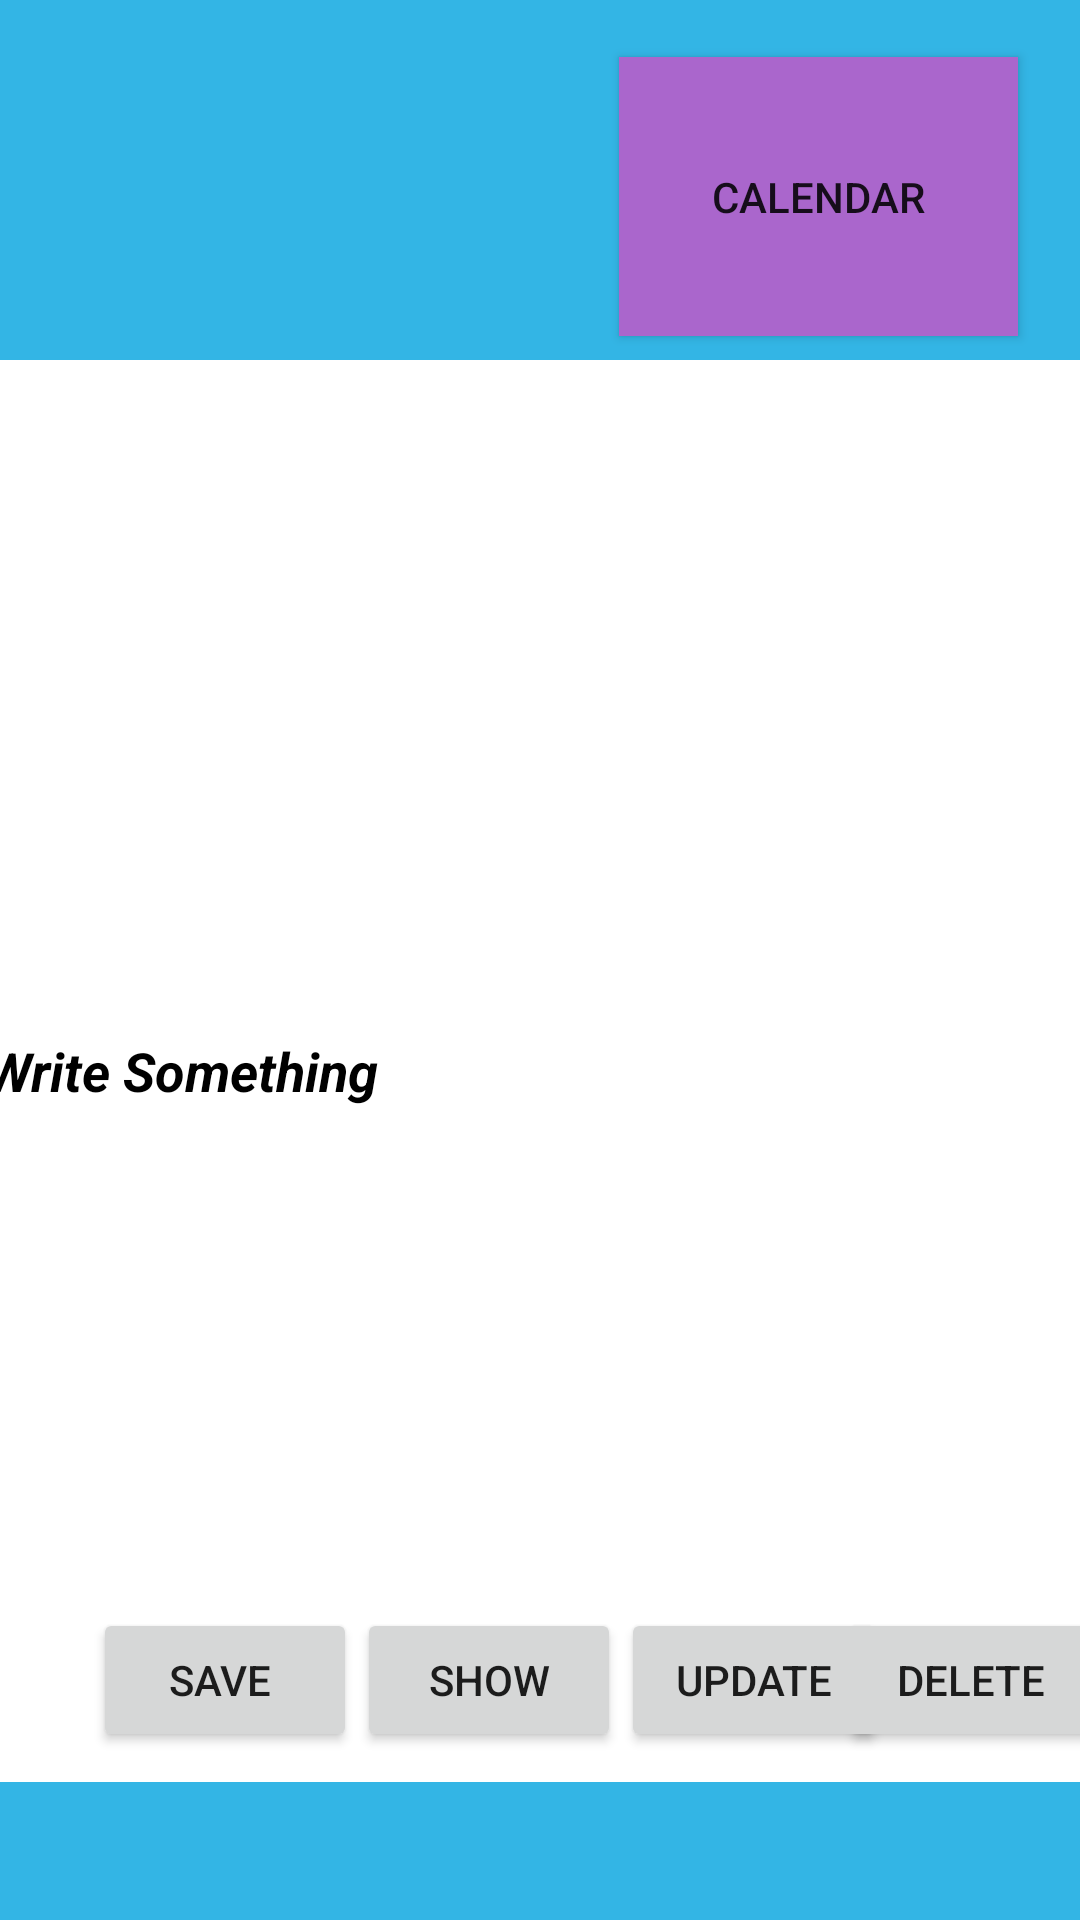

Produce the Android XML layout that renders to this screen, including the resource entries it uses.
<!-- AndroidManifest.xml: application theme AppTheme -->
<!-- res/layout/activity_add_message.xml -->
<?xml version="1.0" encoding="utf-8"?>

<androidx.constraintlayout.widget.ConstraintLayout xmlns:android="http://schemas.android.com/apk/res/android"
    xmlns:app="http://schemas.android.com/apk/res-auto"
    xmlns:tools="http://schemas.android.com/tools"
    android:layout_width="match_parent"
    android:layout_height="match_parent"
    android:background="@android:color/holo_blue_light"
    tools:context=".AddMessage">

    <EditText
        android:id="@+id/simpleEditText1"
        android:layout_width="424dp"
        android:layout_height="474dp"
        android:layout_centerInParent="true"
        android:layout_marginTop="120dp"
        android:background="@android:color/background_light"
        android:hint="Write Something"
        android:padding="15dp"
        android:textColorHint="@android:color/background_dark"
        android:textStyle="bold|italic"
        app:layout_constraintEnd_toEndOf="parent"
        app:layout_constraintHorizontal_bias="0.315"
        app:layout_constraintStart_toStartOf="parent"
        app:layout_constraintTop_toTopOf="parent" />

    <Button
        android:id="@+id/button"
        android:layout_width="133dp"
        android:layout_height="93dp"
        android:background="@android:color/holo_purple"
        android:text="calendar"
        app:layout_constraintBottom_toBottomOf="parent"
        app:layout_constraintEnd_toEndOf="parent"
        app:layout_constraintHorizontal_bias="0.917"
        app:layout_constraintStart_toStartOf="@+id/simpleEditText1"
        app:layout_constraintTop_toTopOf="parent"
        app:layout_constraintVertical_bias="0.035" />

    <Button
        android:id="@+id/saveBtn"
        android:layout_width="wrap_content"
        android:layout_height="wrap_content"
        android:layout_marginBottom="56dp"
        android:text="Save "
        app:layout_constraintBottom_toBottomOf="parent"
        app:layout_constraintEnd_toEndOf="parent"
        app:layout_constraintHorizontal_bias="0.114"
        app:layout_constraintStart_toStartOf="parent" />

    <Button
        android:id="@+id/updateBtn"
        android:layout_width="wrap_content"
        android:layout_height="wrap_content"
        android:text="Update"
        app:layout_constraintBaseline_toBaselineOf="@+id/showBtn"
        app:layout_constraintStart_toEndOf="@+id/showBtn" />

    <Button
        android:id="@+id/delBtn"
        android:layout_width="wrap_content"
        android:layout_height="wrap_content"
        android:text="Delete"
        app:layout_constraintBaseline_toBaselineOf="@+id/updateBtn"
        app:layout_constraintEnd_toEndOf="parent"
        app:layout_constraintHorizontal_bias="0.671"
        app:layout_constraintStart_toEndOf="@+id/updateBtn" />

    <Button
        android:id="@+id/showBtn"
        android:layout_width="wrap_content"
        android:layout_height="wrap_content"
        android:text="Show"
        app:layout_constraintBaseline_toBaselineOf="@+id/saveBtn"
        app:layout_constraintStart_toEndOf="@+id/saveBtn" />

</androidx.constraintlayout.widget.ConstraintLayout>
<!-- resources referenced by this layout -->
<resources>
  <style name="AppTheme" parent="Theme.AppCompat.Light.NoActionBar">
          
          <item name="colorPrimary">@color/colorPrimary</item>
          <item name="colorPrimaryDark">@color/colorPrimaryDark</item>
          <item name="colorAccent">@color/colorAccent</item>
      </style>
  <color name="colorPrimary">#008577</color>
  <color name="colorPrimaryDark">#00574B</color>
  <color name="colorAccent">#D81B60</color>
</resources>
